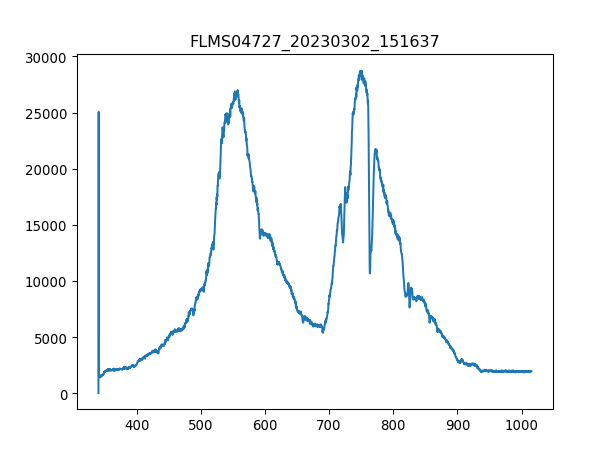

The table this chart was drawn from, first rows:
3.403020900000000211e+02, 1.638374999999999915e+01
3.406731879873454432e+02, 2.506245642857142957e+04
3.410442561190431547e+02, 1.584542678571428496e+03
3.414152943795855890e+02, 1.490921250000000100e+03
3.417863027534650087e+02, 1.474537499999999909e+03
3.421572812251738469e+02, 1.432407857142857210e+03
3.425282297792044233e+02, 1.514326607142857256e+03
3.428991484000489436e+02, 1.460494285714285752e+03
3.432700370722000116e+02, 1.540072499999999991e+03
3.436408957801497763e+02, 1.537731964285714184e+03
3.440117245083906141e+02, 1.483899642857142908e+03
3.443825232414149013e+02, 1.453472678571428560e+03
3.447532919637149575e+02, 1.554115714285714375e+03
3.451240306597831591e+02, 1.476878035714285716e+03
3.454947393141118823e+02, 1.511986071428571449e+03
3.458654179111932763e+02, 1.584542678571428496e+03
3.462360664355199447e+02, 1.502623928571428678e+03
3.466066848715840365e+02, 1.526029285714285606e+03
3.469772732038780418e+02, 1.631353392857142808e+03
3.473478314168941665e+02, 1.612629107142857038e+03
3.477183594951248438e+02, 1.643056071428571386e+03
3.480888574230623931e+02, 1.650077678571428578e+03
3.484593251851991340e+02, 1.666461428571428542e+03
3.488297627660274429e+02, 1.774126071428571322e+03
3.492001701500396962e+02, 1.783488214285714321e+03
3.495705473217281565e+02, 1.888812321428571522e+03
3.499408942655852570e+02, 1.895833928571428487e+03
3.503112109661031468e+02, 1.942644642857142799e+03
3.506814974077744296e+02, 1.921579821428571449e+03
3.510517535750913680e+02, 1.959028392857142762e+03
3.514219794525462248e+02, 2.043287678571428614e+03
3.517921750246313763e+02, 1.902855535714285679e+03
3.521623402758392558e+02, 1.949666249999999991e+03
3.525324751906620122e+02, 1.937963571428571413e+03
3.529025797535921924e+02, 1.998817500000000109e+03
3.532726539491219455e+02, 2.036266071428571422e+03
3.536426977617438752e+02, 2.003498571428571495e+03
3.540127111759500735e+02, 2.008179642857142881e+03
3.543826941762330307e+02, 2.073714642857142735e+03
3.547526467470850093e+02, 2.024563392857142844e+03
3.551225688729983858e+02, 2.085417321428571540e+03
3.554924605384655933e+02, 2.087757857142857119e+03
3.558623217279787809e+02, 2.024563392857142844e+03
3.562321524260304386e+02, 2.076055178571428769e+03
3.566019526171129428e+02, 2.111163214285714275e+03
3.569717222857184993e+02, 2.047968750000000000e+03
3.573414614163394276e+02, 2.003498571428571495e+03
3.577111699934682747e+02, 1.984774285714285725e+03
3.580808480015972464e+02, 2.057330892857142771e+03
3.584504954252187190e+02, 2.113503749999999854e+03
3.588201122488250689e+02, 2.043287678571428614e+03
3.591896984569085021e+02, 1.994136428571428496e+03
3.595592540339615653e+02, 2.097119999999999891e+03
3.599287789644763507e+02, 2.057330892857142771e+03
3.602982732329454620e+02, 2.122865892857143081e+03
3.606677368238611052e+02, 2.026903928571428651e+03
3.610371697217156566e+02, 2.050309285714285579e+03
3.614065719110013788e+02, 2.078395714285714348e+03
3.617759433762107619e+02, 2.010520178571428460e+03
3.621452841018360118e+02, 2.047968750000000000e+03
3.625145940723696185e+02, 2.057330892857142771e+03
... 1,987 more rows
